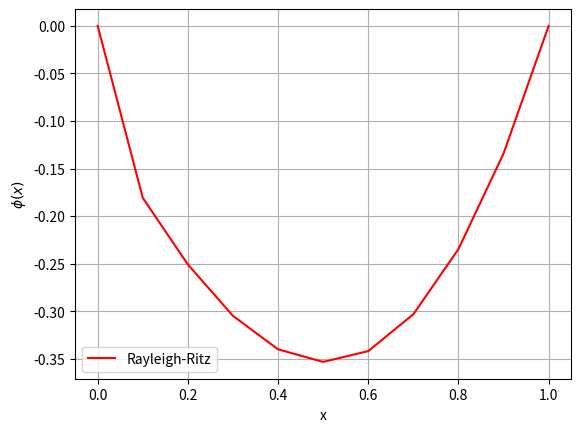

Generate this figure with matplotlib:
import numpy as np
import matplotlib.pyplot as plt
import matplotlib
import pandas as pd


'''I use the piecewise linear Rayleigh-Ritz method to solve a second order  ordinary differential equation with a nonzero RHS
The d.e is of the form :  - d/dx(  p(x)dy/dx) + q(x)y = f(x).
The integration is performed on the interval 0<=x<=1'''


def rhs(x):
    '''This computes the rhs of the d.e.
    INPUT: the variable x'''
    return - (3*x + np.cos(x**2))


N = 10
x = np.linspace(0, 1, N + 1)

h = []  # intialize space step
h0 = x[1] - x[0]
h.append(h0)
for i in range(N - 1):
    h.append(x[i + 1] - x[i])
hN = x[N] - x[N - 1]
h.append(hN)

def basis_function(x):
    '''Basis functions of the Rayleigh-Ritz method'''

    phi = np.zeros([N + 1, N + 1], dtype='float')  # initialize basis function
    for j in range(N):
        for idx in range(N):
            if (0 <= x[idx] <= x[j-1]):
                phi[j, idx] = 0
            elif (x[j-1] < x[idx] <= x[j]):
                phi[j, idx] = (x[idx] - x[j-1]) / h[j-1]
            elif (x[j] < x[idx] <= x[j+1]):
                phi[j, idx] = ((x[j+1] - x[idx]) / h[j])
            elif (x[j+1] < x[idx] <= 1):
                phi[j, idx] = 0
    return phi


# basis_function(x)

# coefficient functions
def p(x):
    '''Defining the coefficient p in the d.e.'''
    return 1


def q(x):
    '''Defining the coefficient q in the d.e.'''
    return 0


# initialize vectors for computing integrals
Q1 = []
Q2 = []
Q3 = []
Q4 = []
Q5 = []
Q6 = []
# approximating the 6 integrals
for i in range(N - 1):
    q1 = (h[i] / 12) * (q(x[i]) + q(x[i+1]))
    Q1.append(q1)
    q2 = (h[i-1] / 12) * (3 * q(x[i]) + q(x[i-1]))
    Q2.append(q2)
    q3 = (h[i] / 12) * (3 * q(x[i]) + q(x[i+1]))
    Q3.append(q3)
    q4 = (1 / (2 * h[i-1])) * (p(x[i]) + p(x[i-1]))
    Q4.append(q4)
    q5 = (h[i-1] / 6) * (2 * rhs(x[i]) + rhs(x[i-1]))
    Q5.append(q5)
    q6 = (h[i] / 6) * (2 * rhs(x[i]) + rhs(x[i+1]))
    Q6.append(q6)

# now compute  Q1,n , Q2,n , Q3,n , Q4,n Q4,n+1, Q5n, Q6,n

q1n = (h[N]/12)*(q(x[N-1]) + q(x[N]))
Q1.append(q1n)
q2n = (h[N - 2] / 12) * (3 * q(x[N - 1]) + q(x[N - 2]))
Q2.append(q2n)
q3n = (h[N] / 12) * (3 * q(x[N - 1]) + q(x[N]))
Q3.append(q3n)
q4n_last = (1 / (2 * h[N - 1]) ) * (p(x[N]) + p(x[N - 1]))
q4n_second_last = (1 / (2 * h[N - 2]) ) * (p(x[N - 1]) + p(x[N - 2]))
Q4.append(q4n_second_last)
Q4.append(q4n_last)
q5n = (h[N - 1] / 6) * (2 * rhs(x[N - 1]) + rhs(x[N - 2]))
Q5.append(q5n)
q6n = (h[N] / 6) * (2 * rhs(x[N - 1]) + rhs(x[N]))
Q6.append(q6n)

alpha = np.zeros(N + 1, dtype='float')
beta = np.zeros(N + 1, dtype='float')
b = np.zeros(N + 1, dtype='float')
a = np.zeros(N + 1, dtype='float')
for i in range(N - 1):
    alpha[i] = Q4[i] + Q4[i + 1] + Q2[i] + Q3[i]
    beta[i] = Q1[i] - Q4[i + 1]
    b[i] = Q5[i] + Q6[i]
alpha[N-1] = Q4[N - 1] + Q4[N] + Q2[N - 1] + Q3[N - 1]
b[N-1] = Q5[N - 1] + Q6[N - 1]
a[0] = alpha[0]

# solve a symmetric tridiagonal linear system
zeta = np.zeros(N + 1, dtype='float')
z = np.zeros(N + 1, dtype='float')
c = np.zeros(N + 1, dtype='float')  # the weights
zeta[0] = beta[0] / alpha[0]
z[0] = b[0] / a[0]
for i in range(1, N-1):
    a[i] = alpha[i] - beta[i-1] * zeta[i-1]
    zeta[i] = beta[i] / a[i]
    z[i] = (b[i] - beta[i-1] * z[i-1]) / a[i]
a[N-1] = alpha[N-1] - beta[N-2] * zeta[N-2]
z[N-1] = (b[N-1] - beta[N-2] * z[N-2]) / a[N-1]

# indices for the weights
# indices must be reversed
indices = []
for i in range(N):
    a = N - 1 - i
    indices.append(a)
# print(indices)
c[N] = z[N]

for i in indices:
    c[i] = z[i] - zeta[i] * c[i + 1]
u = basis_function(x)
# plt.plot(u)
# plt.show()

# compute the error
phi_new = np.dot(u, c)

df = pd.DataFrame(c, phi_new)
print(df)

# plotting
plt.grid()
plt.plot(x, phi_new, 'r')
plt.legend(['Rayleigh-Ritz'])
plt.xlabel(r'x')
plt.ylabel(r'$\phi(x)$')
plt.savefig('Results')
plt.show()

